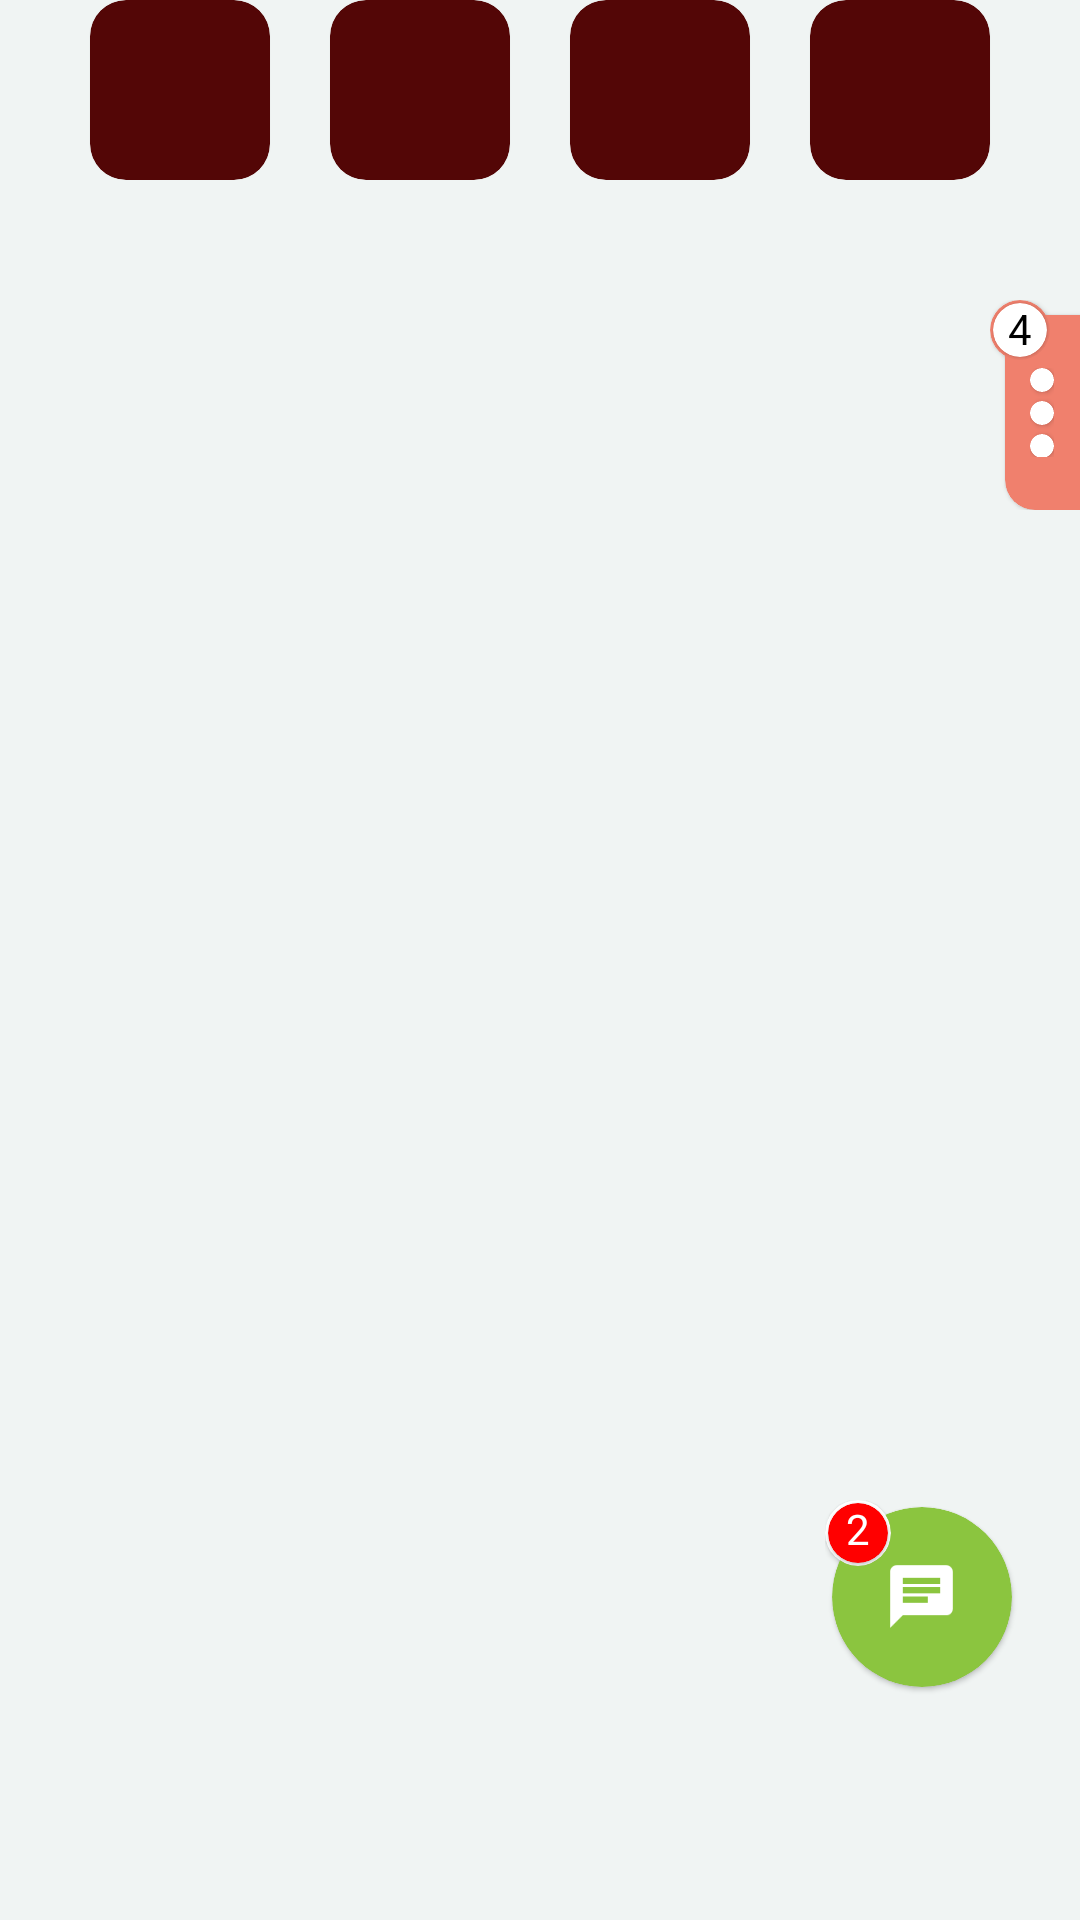

This screen was rendered from an Android layout file. Write that file and the resources it references.
<!-- AndroidManifest.xml: application theme AppTheme -->
<!-- res/layout/fragment_home.xml -->
<?xml version="1.0" encoding="utf-8"?>
<RelativeLayout xmlns:android="http://schemas.android.com/apk/res/android"
    xmlns:app="http://schemas.android.com/apk/res-auto"
    xmlns:tools="http://schemas.android.com/tools"
    android:layout_width="match_parent"
    android:layout_height="match_parent"
    android:layout_marginTop="@dimen/toolbarHeight"
    android:background="@color/lightgrey"
    tools:context=".ui.home.HomeFragment">

    <LinearLayout
        android:id="@+id/layoutTabs"
        android:layout_width="match_parent"
        android:layout_height="wrap_content"
        android:layout_marginHorizontal="20dp"
        android:orientation="horizontal">

        <include
            layout="@layout/image_card"
            android:id="@+id/tab1"
            android:layout_width="0dp"
            android:layout_height="@dimen/boxSize"
            android:layout_weight="1" />

        <include
            layout="@layout/image_card"
            android:layout_width="0dp"
            android:id="@+id/tab2"
            android:layout_height="@dimen/boxSize"
            android:layout_weight="1" />

        <include
            layout="@layout/image_card"
            android:layout_width="0dp"
            android:id="@+id/tab3"
            android:layout_height="@dimen/boxSize"
            android:layout_weight="1" />

        <include
            layout="@layout/image_card"
            android:layout_width="0dp"
            android:id="@+id/tab4"
            android:layout_height="@dimen/boxSize"
            android:layout_weight="1" />

    </LinearLayout>

    <androidx.viewpager2.widget.ViewPager2
        android:id="@+id/viewPager"
        android:layout_below="@id/layoutTabs"
        android:layout_width="match_parent"
        android:layout_height="match_parent"/>


    <include
        layout="@layout/right_strip"
        android:layout_alignParentRight="true"
        android:layout_width="@dimen/stripWidth"
        android:layout_height="@dimen/stripHeight"
        android:layout_marginTop="100dp"
        />

    <include
        layout="@layout/message_fab"
        android:layout_width="@dimen/msgCircleParent"
        android:layout_height="@dimen/msgCircleParent"
        android:layout_alignParentEnd="true"
        android:layout_alignParentBottom="true"
        android:layout_marginEnd="20dp"
        android:layout_marginBottom="75dp"

        />

</RelativeLayout>
<!-- res/layout/image_card.xml (included above) -->
<?xml version="1.0" encoding="utf-8"?>
<LinearLayout xmlns:android="http://schemas.android.com/apk/res/android"
    xmlns:app="http://schemas.android.com/apk/res-auto"
    android:orientation="vertical"
    android:layout_width="match_parent"
    android:layout_height="@dimen/boxSize"
    android:gravity="center_horizontal"
    >

    <com.google.android.material.card.MaterialCardView
        android:id="@+id/mCard"
        android:layout_width="@dimen/boxSize"
        android:layout_height="@dimen/boxSize"
        app:cardCornerRadius="12dp"
        app:cardBackgroundColor="@color/brown"
        >

    </com.google.android.material.card.MaterialCardView>



</LinearLayout>
<!-- res/layout/right_strip.xml (included above) -->
<?xml version="1.0" encoding="utf-8"?>
<FrameLayout xmlns:android="http://schemas.android.com/apk/res/android"
    android:layout_width="@dimen/stripWidth"
    android:layout_height="@dimen/stripHeight"
    xmlns:app="http://schemas.android.com/apk/res-auto">

   <com.google.android.material.card.MaterialCardView
       android:layout_width="25dp"
       android:layout_height="65dp"
       android:layout_marginTop="5dp"
       android:layout_marginStart="5dp"
       style="@style/rightStrip"
       app:cardBackgroundColor="@color/pink">

       <LinearLayout
           android:layout_width="wrap_content"
           android:layout_height="match_parent"
           android:layout_marginVertical="15dp"
           android:orientation="vertical"
           android:layout_gravity="center_horizontal"
           >

        <com.google.android.material.card.MaterialCardView
            android:layout_width="@dimen/dotCircleSize"
            android:layout_height="@dimen/dotCircleSize"
            app:cardBackgroundColor="@color/white"
            app:cardCornerRadius="@dimen/dotCircleRadius"
            />

           <com.google.android.material.card.MaterialCardView
               android:layout_width="@dimen/dotCircleSize"
               android:layout_height="@dimen/dotCircleSize"
               app:cardBackgroundColor="@color/white"
               android:layout_marginTop="3dp"
               app:cardCornerRadius="@dimen/dotCircleRadius"
               />

           <com.google.android.material.card.MaterialCardView
               android:layout_width="@dimen/dotCircleSize"
               android:layout_height="@dimen/dotCircleSize"
               app:cardBackgroundColor="@color/white"
               android:layout_marginTop="3dp"
               app:cardCornerRadius="@dimen/dotCircleRadius"
               />

       </LinearLayout>

   </com.google.android.material.card.MaterialCardView>

    <com.google.android.material.card.MaterialCardView
        android:layout_width="20dp"
        android:layout_height="20dp"
        app:cardCornerRadius="10dp"
        app:cardBackgroundColor="@color/pink"
        >

      <com.google.android.material.card.MaterialCardView
          android:layout_width="18dp"
          android:layout_height="18dp"
          android:layout_gravity="center"
          app:cardCornerRadius="9dp"
          android:elevation="0dp"
          app:cardBackgroundColor="@color/white"
          >

          <TextView
              android:layout_width="wrap_content"
              android:layout_height="wrap_content"
              android:layout_gravity="center"
              android:text="4"
              android:layout_marginBottom="2dp"
              android:textColor="@color/black"
              />

      </com.google.android.material.card.MaterialCardView>

    </com.google.android.material.card.MaterialCardView>

</FrameLayout>
<!-- res/layout/message_fab.xml (included above) -->
<?xml version="1.0" encoding="utf-8"?>
<FrameLayout xmlns:android="http://schemas.android.com/apk/res/android"
    android:layout_width="@dimen/msgCircleParent"
    android:layout_height="@dimen/msgCircleParent"
    xmlns:app="http://schemas.android.com/apk/res-auto">


    <com.google.android.material.card.MaterialCardView
        android:layout_width="@dimen/msgCircleSize"
        android:layout_height="@dimen/msgCircleSize"
        app:cardCornerRadius="@dimen/msgCircleRadius"
        android:layout_gravity="center"
        app:cardBackgroundColor="@color/light_green"
        >

        <ImageView
            android:layout_width="25dp"
            android:layout_height="25dp"
            android:layout_gravity="center"
            android:src="@drawable/message"
            />

    </com.google.android.material.card.MaterialCardView>


    <com.google.android.material.card.MaterialCardView
        android:layout_width="22dp"
        android:layout_height="22dp"
        app:cardCornerRadius="11dp"
        app:cardBackgroundColor="@color/white"
        >

        <com.google.android.material.card.MaterialCardView
            android:layout_width="20dp"
            android:layout_height="20dp"
            android:layout_gravity="center"
            app:cardCornerRadius="10dp"
            android:elevation="0dp"
            app:cardBackgroundColor="@color/red"
            >

            <TextView
                android:layout_width="wrap_content"
                android:layout_height="wrap_content"
                android:layout_gravity="center"
                android:text="2"
                android:layout_marginBottom="2dp"
                android:textColor="@color/white"
                />

        </com.google.android.material.card.MaterialCardView>

    </com.google.android.material.card.MaterialCardView>


</FrameLayout>
<!-- resources referenced by this layout -->
<resources>
  <color name="black">#000000</color>
  <color name="brown">#530606</color>
  <color name="light_green">#8BC53F</color>
  <color name="lightgrey">#F0F4F3</color>
  <color name="pink">#F0806D</color>
  <color name="red">#ff0000</color>
  <color name="white">#FFFFFF</color>
  <dimen name="boxSize">60dp</dimen>
  <dimen name="dotCircleRadius">4dp</dimen>
  <dimen name="dotCircleSize">8dp</dimen>
  <dimen name="msgCircleParent">65dp</dimen>
  <dimen name="msgCircleRadius">30dp</dimen>
  <dimen name="msgCircleSize">60dp</dimen>
  <dimen name="stripHeight">70dp</dimen>
  <dimen name="stripWidth">30dp</dimen>
  <dimen name="toolbarHeight">56dp</dimen>
  <!-- drawable message: png bitmap (drawable, 351 bytes) -->
  <style name="rightStrip" parent="@style/Widget.MaterialComponents.CardView">
          <item name="shapeAppearanceOverlay">@style/ShapeAppearanceOverlay_card_custom_corners</item>
      </style>
  <style name="AppTheme" parent="Theme.MaterialComponents.Light.NoActionBar">
          
          <item name="colorPrimary">@color/lightgrey</item>
          <item name="colorPrimaryDark">@color/lightgrey</item>
          <item name="colorAccent">@color/colorAccent</item>
      </style>
  <style name="ShapeAppearanceOverlay_card_custom_corners" parent="">
          <item name="cornerFamily">rounded</item>
          <item name="cornerSizeTopRight">0dp</item>
          <item name="cornerSizeTopLeft">10dp</item>
          <item name="cornerSizeBottomRight">0dp</item>
          <item name="cornerSizeBottomLeft">10dp</item>
      </style>
  <color name="colorAccent">#03DAC5</color>
</resources>
